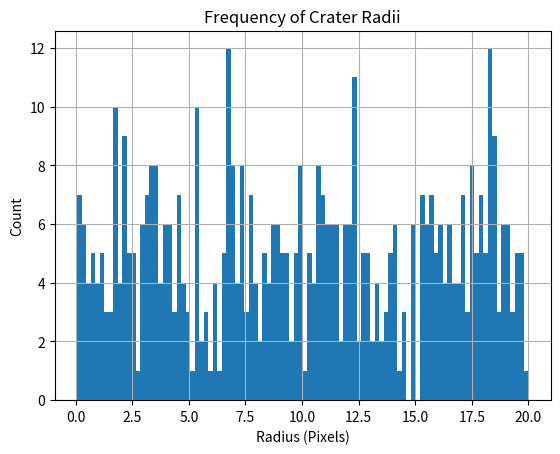
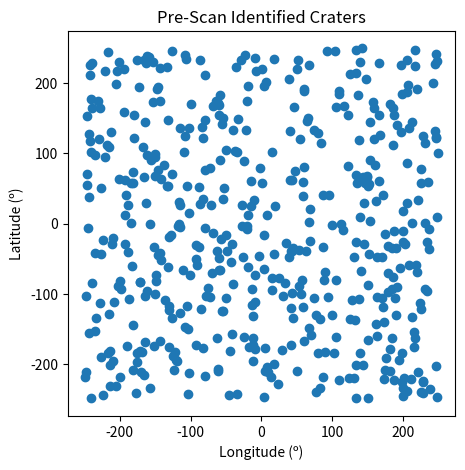
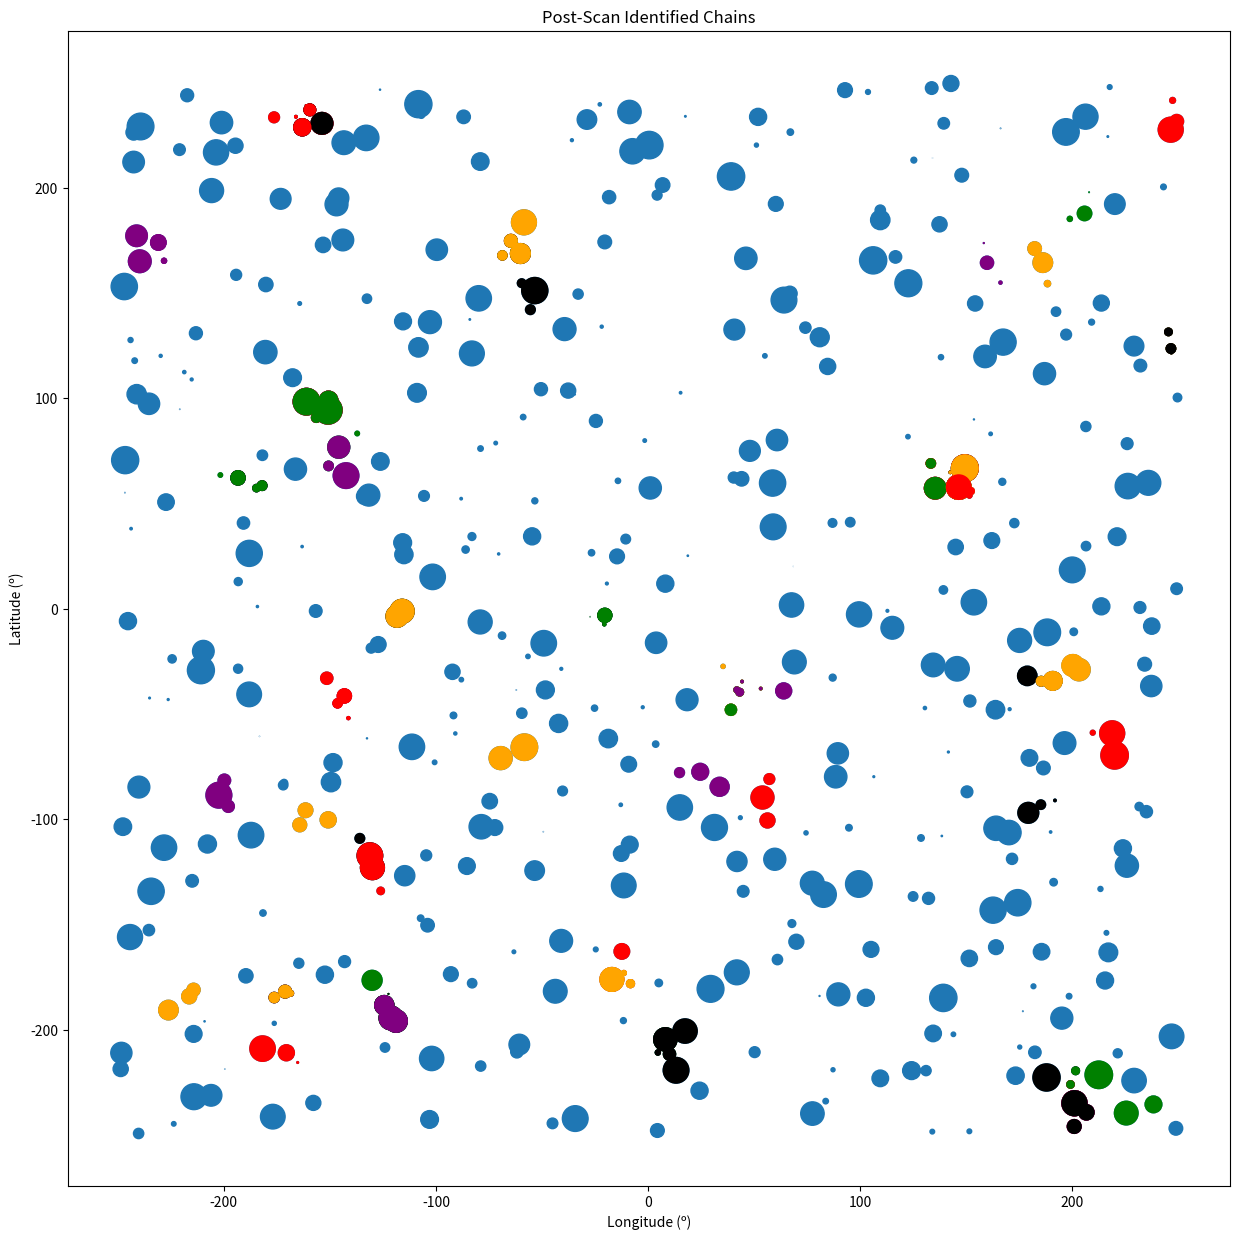

Here is the Python script that generated these plots, in order:
import numpy as np
import matplotlib.pyplot as plt
from scipy.spatial import cKDTree

# Generate random points that are uniform
realx = np.random.uniform(-250, 250, 500)
realy = np.random.uniform(-250, 250, 500)
realrad = np.random.rand(500) * 20

# Put them together
realpoints = np.column_stack((realx, realy, realrad))

plt.hist(realrad, bins=100)
plt.grid()
plt.title("Frequency of Crater Radii")
plt.ylabel("Count")
plt.xlabel("Radius (Pixels)")
plt.show()

# SET UP KD-Tree (only use x, y for spatial queries)
point_tree = cKDTree(realpoints[:, :2])

plt.figure(figsize=(5, 5))
plt.title("Pre-Scan Identified Craters")
plt.xlabel("Longitude (º)")
plt.ylabel("Latitude (º)")
plt.scatter(realx, realy)
plt.show()

def craters_in_line(origpoint, theta, distance_lim):
    # Direction of line
    dirvec = np.array([np.cos(np.radians(theta)), np.sin(np.radians(theta))])
    # Possible craters in chain
    chain = [origpoint.copy()]
    indices = point_tree.query_ball_point(origpoint[:2], distance_lim)
    for idx in indices:
        point = realpoints[idx]
        if np.array_equal(point, origpoint):
            continue
        crater_vect = point[:2] - origpoint[:2]
        l_proj = np.dot(crater_vect, dirvec)
        proj_vect = l_proj * dirvec
        orth_dist = np.linalg.norm(crater_vect - proj_vect)
        if orth_dist <= distance_lim:
            chain.append(point)
    return chain

# Parameter and creation of all chains array
distlimval = 12
allchains = set()
dthet = 150  # Number of steps in theta
thetas = np.linspace(0, 360, dthet)

for origpoint in realpoints:
    for t in thetas:
        chain = craters_in_line(origpoint, t, distlimval)
        if len(chain) > 2:
            allchains.add(tuple(map(tuple, chain)))

print("CRATER CHAIN DETECTION INFO:")
print("AMOUNT OF DETECTED CHAINS:", len(allchains))
listofchains = list(allchains)
print(listofchains[0])
print(np.array(listofchains[0]).shape)

colors = ['red', 'black', 'green', 'orange', 'purple']
plt.figure(figsize=(15, 15))
plt.title("Post-Scan Identified Chains")
plt.xlabel("Longitude (º)")
plt.ylabel("Latitude (º)")
plt.scatter(realx, realy, s=realrad**2)

for i in range(len(allchains)):
    chain_points = np.array(listofchains[i])
    plt.scatter(chain_points[:, 0], chain_points[:, 1], s=chain_points[:, 2]**2, c=colors[i % len(colors)])

plt.show()
